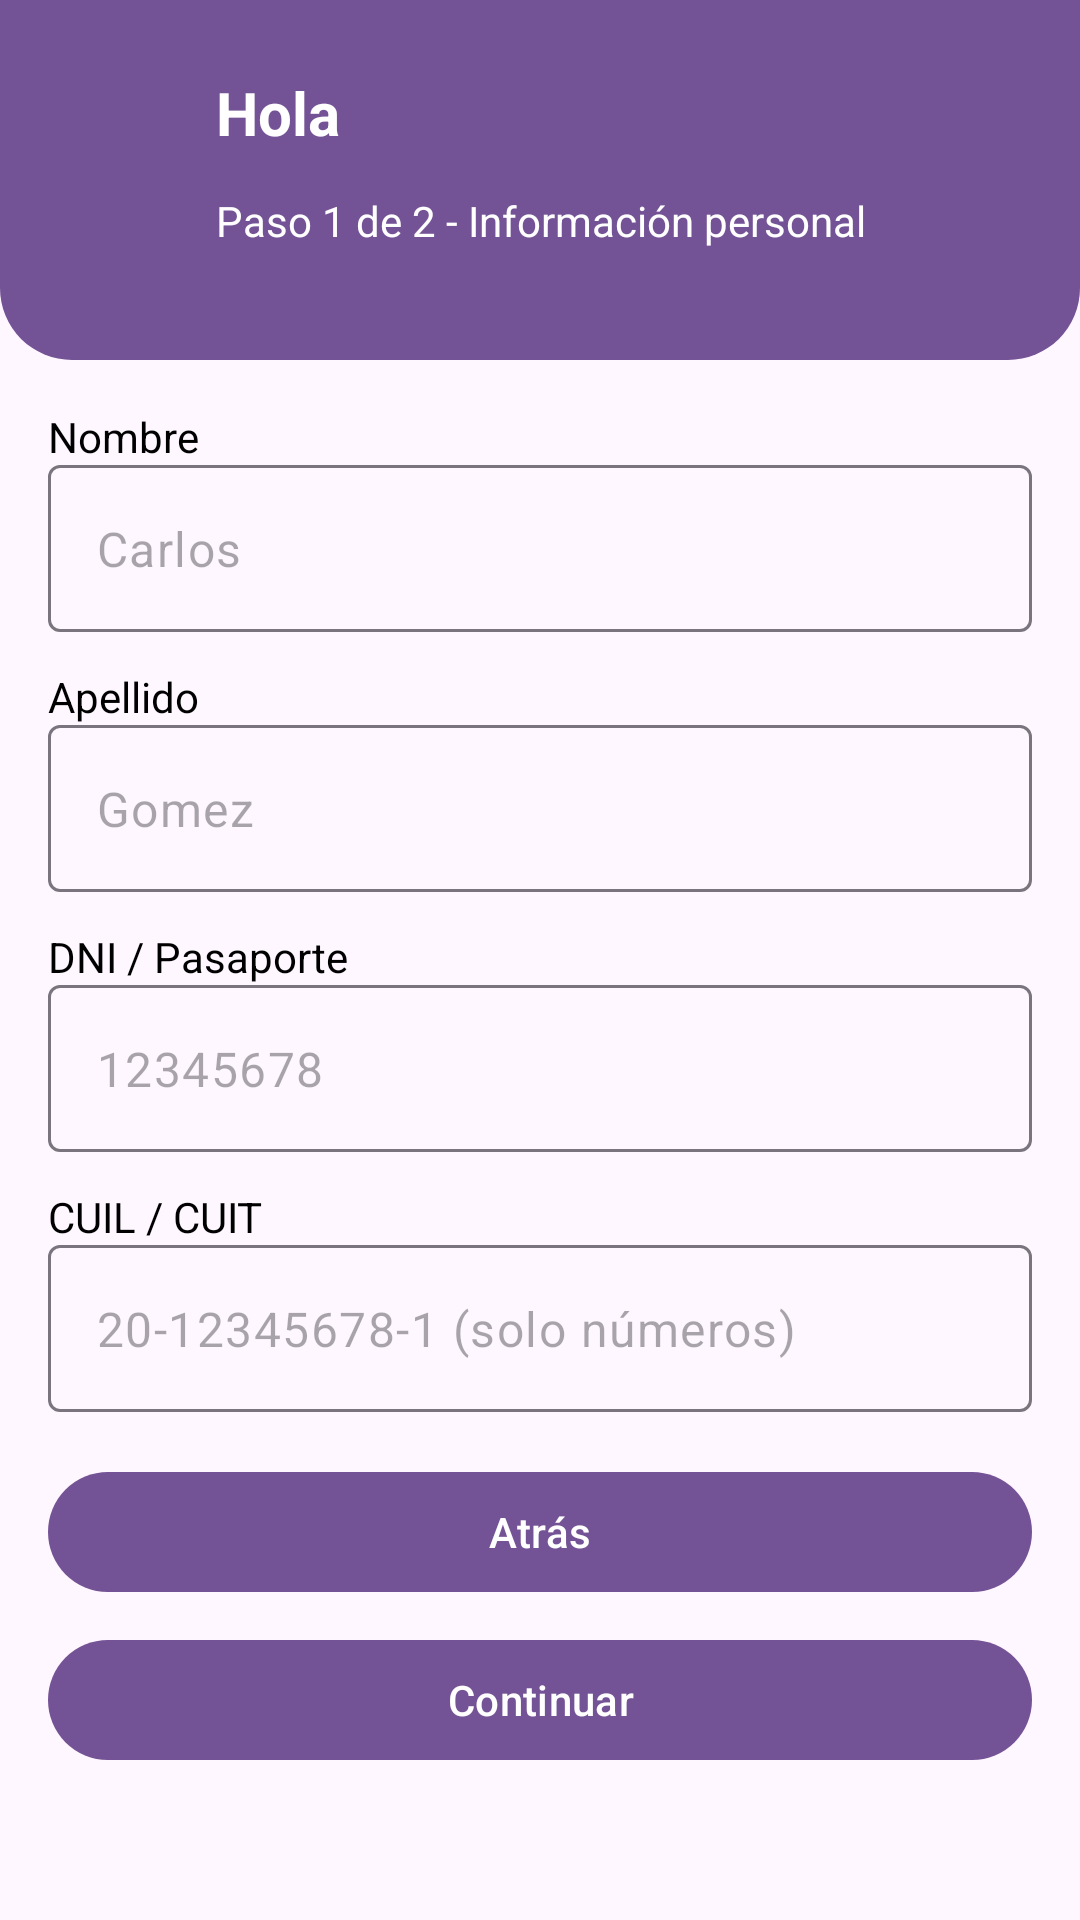

Android layout source for this screen:
<!-- AndroidManifest.xml: application theme Theme.AppCourrier -->
<!-- res/layout/activity_signup_step1.xml -->
<?xml version="1.0" encoding="utf-8"?>
<androidx.constraintlayout.widget.ConstraintLayout xmlns:android="http://schemas.android.com/apk/res/android"
    xmlns:app="http://schemas.android.com/apk/res-auto"
    android:layout_width="match_parent"
    android:layout_height="match_parent">

    
    <androidx.constraintlayout.widget.ConstraintLayout
        android:id="@+id/header"
        android:layout_width="0dp"
        android:layout_height="120dp"
        android:background="@drawable/header_background"
        android:padding="@dimen/ce_spacing_lg"
        app:layout_constraintTop_toTopOf="parent"
        app:layout_constraintStart_toStartOf="parent"
        app:layout_constraintEnd_toEndOf="parent">

        <ImageView
            android:id="@+id/imgIcon"
            android:layout_width="48dp"
            android:layout_height="48dp"
            android:src="@drawable/ic_box"
            app:layout_constraintStart_toStartOf="parent"
            app:layout_constraintTop_toTopOf="parent"
            app:layout_constraintBottom_toBottomOf="parent" />

        <TextView
            android:id="@+id/tvTitle"
            android:layout_width="0dp"
            android:layout_height="wrap_content"
            android:text="Hola"
            android:textColor="@android:color/white"
            android:textSize="20sp"
            android:textStyle="bold"
            app:layout_constraintStart_toEndOf="@id/imgIcon"
            app:layout_constraintTop_toTopOf="parent"
            app:layout_constraintEnd_toEndOf="parent" />

        <TextView
            android:id="@+id/tvSub"
            android:layout_width="0dp"
            android:layout_height="wrap_content"
            android:text="Paso 1 de 2 - Información personal"
            android:textColor="@android:color/white"
            android:textSize="14sp"
            app:layout_constraintStart_toStartOf="@id/tvTitle"
            app:layout_constraintTop_toBottomOf="@id/tvTitle"
            app:layout_constraintEnd_toEndOf="parent"
            app:layout_constraintBottom_toBottomOf="parent" />
    </androidx.constraintlayout.widget.ConstraintLayout>

    
    <LinearLayout
        android:layout_width="0dp"
        android:layout_height="wrap_content"
        android:orientation="vertical"
        android:padding="@dimen/ce_spacing_md"
        app:layout_constraintTop_toBottomOf="@id/header"
        app:layout_constraintStart_toStartOf="parent"
        app:layout_constraintEnd_toEndOf="parent">

        <TextView
            android:layout_width="match_parent"
            android:layout_height="wrap_content"
            android:text="@string/label_nombre"
            android:textColor="@color/ce_text_primary"
            android:textSize="14sp"/>
        <com.google.android.material.textfield.TextInputLayout
            android:id="@+id/tilNombreSignup"
            android:layout_width="match_parent"
            android:layout_height="wrap_content"
            app:hintEnabled="false">

            <com.google.android.material.textfield.TextInputEditText
                android:id="@+id/etNombreSignup"
                android:layout_width="match_parent"
                android:layout_height="wrap_content"
                android:hint="@string/hint_nombre_example"
                android:inputType="textCapWords"/>
        </com.google.android.material.textfield.TextInputLayout>

        <Space
            android:layout_width="match_parent"
            android:layout_height="12dp" />

        <TextView
            android:layout_width="match_parent"
            android:layout_height="wrap_content"
            android:text="@string/label_apellido"
            android:textColor="@color/ce_text_primary"
            android:textSize="14sp"/>
        <com.google.android.material.textfield.TextInputLayout
            android:id="@+id/tilApellidoSignup"
            android:layout_width="match_parent"
            android:layout_height="wrap_content"
            app:hintEnabled="false">

            <com.google.android.material.textfield.TextInputEditText
                android:id="@+id/etApellidoSignup"
                android:layout_width="match_parent"
                android:layout_height="wrap_content"
                android:hint="@string/hint_apellido_example"
                android:inputType="textCapWords"/>
        </com.google.android.material.textfield.TextInputLayout>

        <Space
            android:layout_width="match_parent"
            android:layout_height="12dp" />

        <TextView
            android:layout_width="match_parent"
            android:layout_height="wrap_content"
            android:text="@string/label_dni_passport"
            android:textColor="@color/ce_text_primary"
            android:textSize="14sp"/>
        <com.google.android.material.textfield.TextInputLayout
            android:id="@+id/tilDniSignup"
            android:layout_width="match_parent"
            android:layout_height="wrap_content"
            app:hintEnabled="false">

            <com.google.android.material.textfield.TextInputEditText
                android:id="@+id/etDniSignUp"
                android:layout_width="match_parent"
                android:layout_height="wrap_content"
                android:hint="@string/hint_dni_number"
                android:inputType="number"
                android:maxLength="10"/>
        </com.google.android.material.textfield.TextInputLayout>

        <Space android:layout_width="match_parent" android:layout_height="12dp"/>

        <TextView
            android:layout_width="match_parent"
            android:layout_height="wrap_content"
            android:text="@string/label_cuil"
            android:textColor="@color/ce_text_primary"
            android:textSize="14sp"/>
        <com.google.android.material.textfield.TextInputLayout
            android:id="@+id/tilCuilSignup"
            android:layout_width="match_parent"
            android:layout_height="wrap_content"
            app:hintEnabled="false">

            <com.google.android.material.textfield.TextInputEditText
                android:id="@+id/etCuilSignUp"
                android:layout_width="match_parent"
                android:layout_height="wrap_content"
                android:hint="@string/hint_cuil_format"
                android:inputType="phone"
                android:digits="0123456789-"
                android:maxLength="13"/>
        </com.google.android.material.textfield.TextInputLayout>

        <Space
            android:layout_width="match_parent"
            android:layout_height="16dp" />

        
        <com.google.android.material.button.MaterialButton
            android:id="@+id/btnBack"
            android:layout_width="match_parent"
            android:layout_height="wrap_content"
            android:text="Atrás" />

        <Space
            android:layout_width="match_parent"
            android:layout_height="8dp" />

        <com.google.android.material.button.MaterialButton
            android:id="@+id/btnNext"
            android:layout_width="match_parent"
            android:layout_height="wrap_content"
            android:text="Continuar"
            style="@style/Widget.CE.Button.Primary" />
    </LinearLayout>

</androidx.constraintlayout.widget.ConstraintLayout>
<!-- resources referenced by this layout -->
<resources>
  <color name="ce_text_primary">#000000</color>
  <dimen name="ce_spacing_lg">24dp</dimen>
  <dimen name="ce_spacing_md">16dp</dimen>
  <!-- drawable header_background (drawable) -->
  <shape xmlns:android="http://schemas.android.com/apk/res/android"
      android:shape="rectangle">
  
      
      <solid android:color="@color/purple_700" />
  
      
      <corners
          android:bottomLeftRadius="24dp"
          android:bottomRightRadius="24dp"
          android:topLeftRadius="0dp"
          android:topRightRadius="0dp"/>
  </shape>
  <string name="hint_apellido_example">Gomez</string>
  <string name="hint_cuil_format">20-12345678-1 (solo números)</string>
  <string name="hint_dni_number">12345678</string>
  <string name="hint_nombre_example">Carlos</string>
  <string name="label_apellido">Apellido</string>
  <string name="label_cuil">CUIL / CUIT</string>
  <string name="label_dni_passport">DNI / Pasaporte</string>
  <string name="label_nombre">Nombre</string>
  <style name="Widget.CE.Button.Primary" parent="Widget.Material3.Button">
          <item name="backgroundTint">@color/purple_700</item>
          <item name="android:textColor">@android:color/white</item>
      </style>
  <style name="Theme.AppCourrier" parent="Theme.Material3.DayNight.NoActionBar">
          <item name="colorPrimary">@color/purple_700</item>
          <item name="colorPrimaryContainer">@color/purple_200</item>
          <item name="android:statusBarColor">?attr/colorPrimary</item>
      </style>
  <color name="purple_700">#745296</color>
  <color name="purple_200">#BB86FC</color>
</resources>
